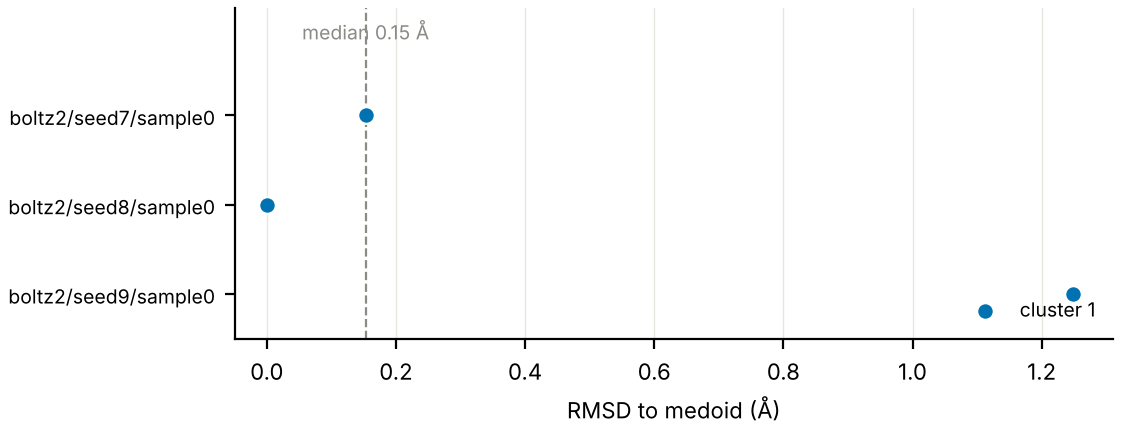

The data file committed next to this chart (first rows):
pose, seed, cluster, rmsd_to_medoid_A, confidence
boltz2/seed7/sample0, 7, 1, 0.153, 0.918
boltz2/seed8/sample0, 8, 1, 0.0, 0.916
boltz2/seed9/sample0, 9, 1, 1.248, 0.921
